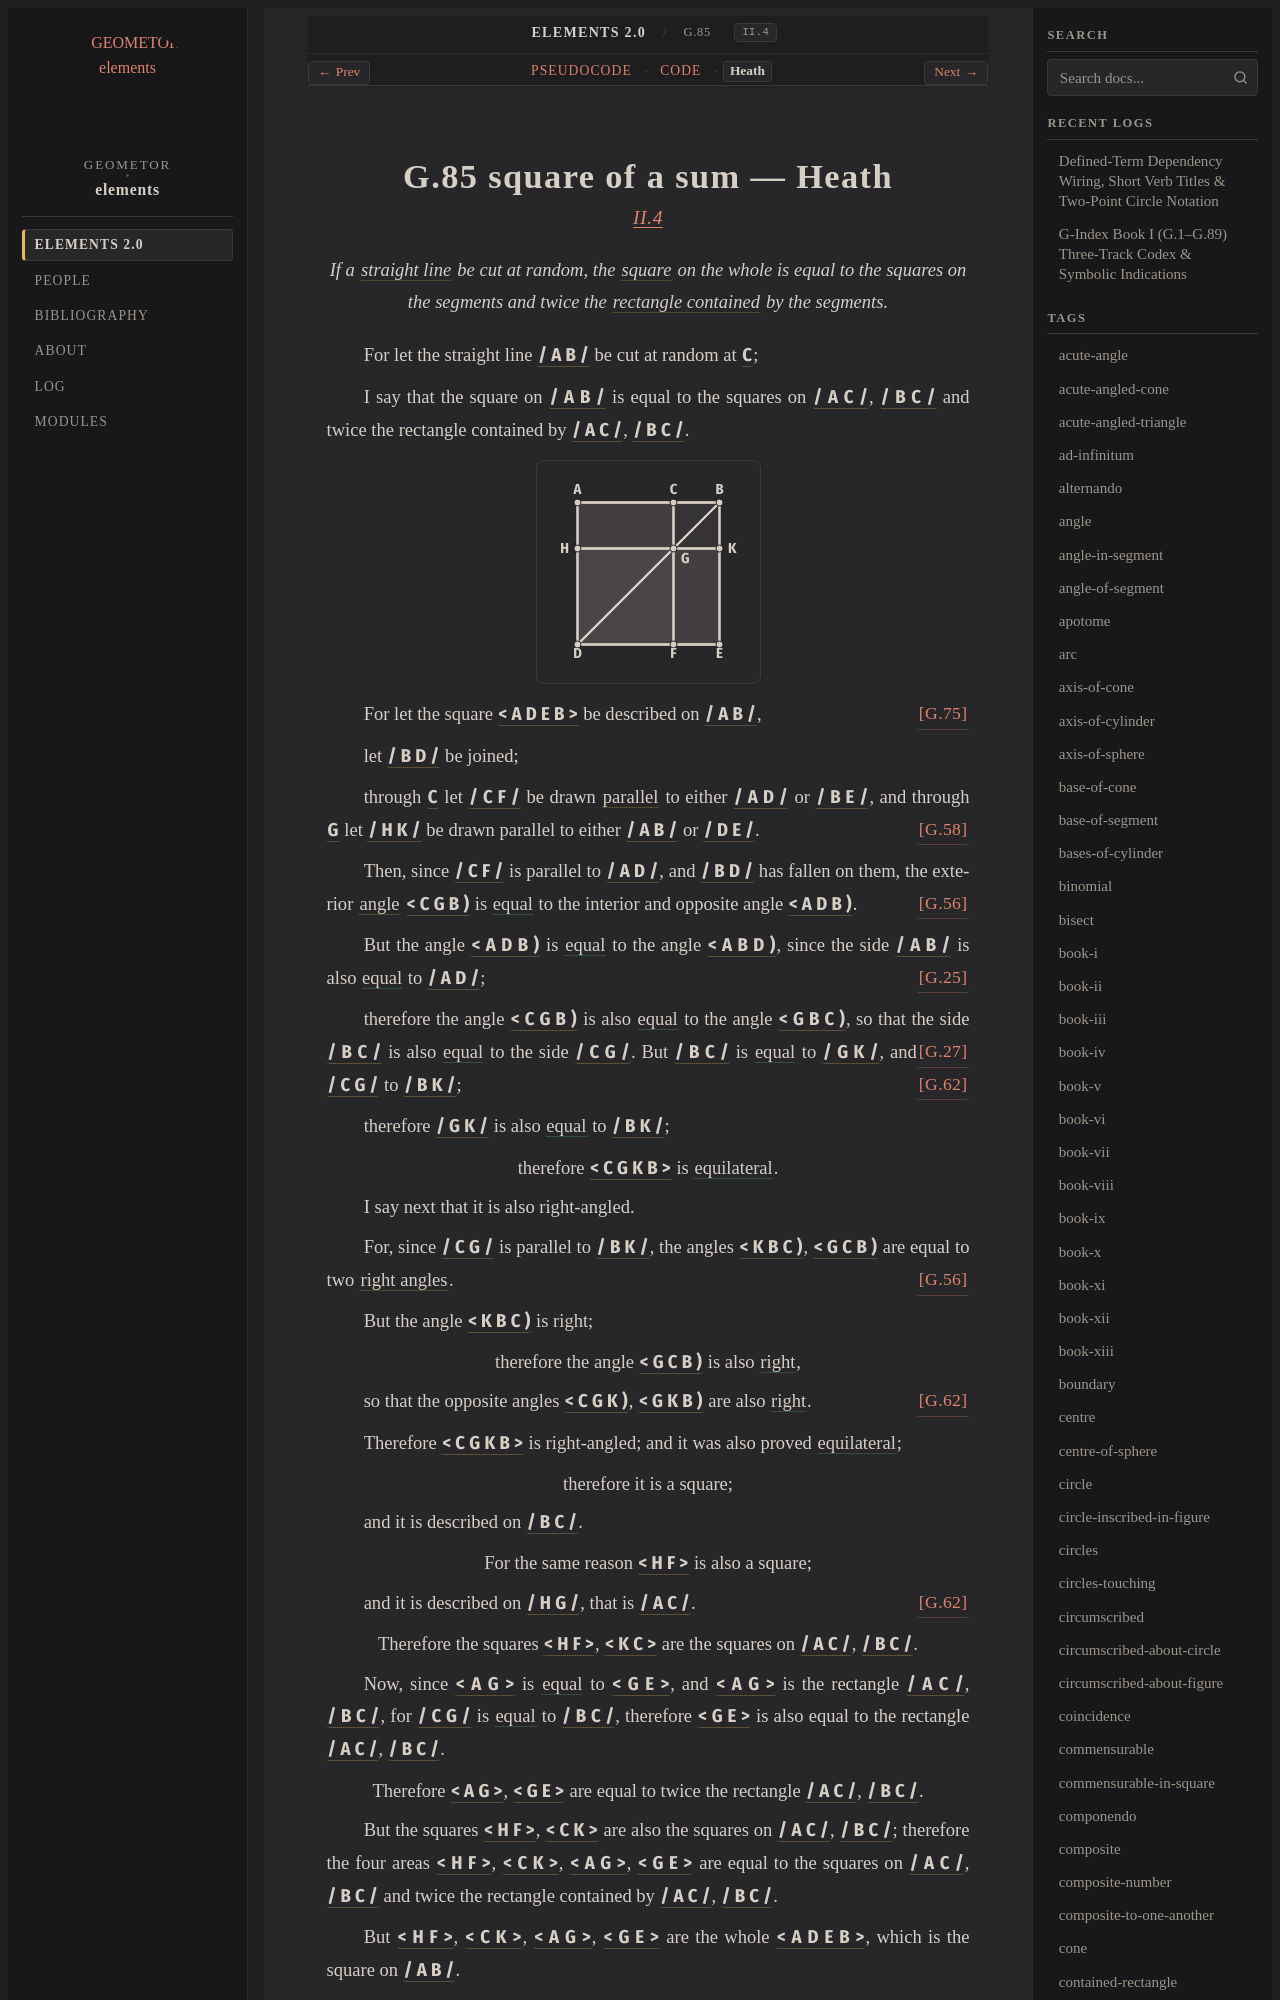

repository: geometor/elements · page: elements2/G.85/heath.html · generator: sphinx

:canonical_id: G.85
:original_id: II.4
:title: G.85 square of a sum
:volume: I
:book: II
:type: prop

G.85 square of a sum — Heath
============================

.. rubric:: `II.4 <https://geometor.github.io/euclid/heath/volume_I/book_ii/propositions/04/>`_

.. enunciation::

   If a :term:`straight line <G.4>` be cut at random, the :term:`square <G.63>` on the whole is equal to the squares on the segments and twice the :term:`rectangle contained <G.81>` by the segments.

For let the straight line :g:`/ A B / <g1:/ A B />` be cut at random at :g:`C <g1:C>`;

I say that the square on :g:`/ A B / <g1:/ A B />` is equal to the squares on :g:`/ A C / <g1:/ A C />`, :g:`/ B C / <g1:/ B C />` and twice the rectangle contained by :g:`/ A C / <g1:/ A C />`, :g:`/ B C / <g1:/ B C />`.

.. picture:: g1.svg
   :alt: Diagram

For let the square :g:`< A D E B > <g1:< A D E B >>` be described on :g:`/ A B / <g1:/ A B />`, :just:`[G.75] <G.75>`

let :g:`/ B D / <g1:/ B D />` be joined;

through :g:`C <g1:C>` let :g:`/ C F / <g1:/ C F />` be drawn :term:`parallel <G.52>` to either :g:`/ A D / <g1:/ A D />` or :g:`/ B E / <g1:/ B E />`, and through :g:`G <g1:G>` let :g:`/ H K / <g1:/ H K />` be drawn parallel to either :g:`/ A B / <g1:/ A B />` or :g:`/ D E / <g1:/ D E />`. :just:`[G.58] <G.58>`

Then, since :g:`/ C F / <g1:/ C F />` is parallel to :g:`/ A D / <g1:/ A D />`, and :g:`/ B D / <g1:/ B D />` has fallen on them, the exterior :term:`angle <G.22>` :g:`< C G B ) <g1:< C G B )>` is :eq:`equal <g1:< C G B ) = g1:< A D B )>` to the interior and opposite angle :g:`< A D B ) <g1:< A D B )>`. :just:`[G.56] <G.56>`

But the angle :g:`< A D B ) <g1:< A D B )>` is :eq:`equal <g1:< A D B ) = g1:< A B D )>` to the angle :g:`< A B D ) <g1:< A B D )>`, since the side :g:`/ A B / <g1:/ A B />` is also :eq:`equal <g1:/ A B / = g1:/ A D />` to :g:`/ A D / <g1:/ A D />`; :just:`[G.25] <G.25>`

therefore the angle :g:`< C G B ) <g1:< C G B )>` is also :eq:`equal <g1:< C G B ) = g1:< G B C )>` to the angle :g:`< G B C ) <g1:< G B C )>`, so that the side :g:`/ B C / <g1:/ B C />` is also :eq:`equal <g1:/ B C / = g1:/ C G />` to the side :g:`/ C G / <g1:/ C G />`. :just:`[G.27] <G.27>`
But :g:`/ B C / <g1:/ B C />` is :eq:`equal <g1:/ B C / = g1:/ G K /; g1:/ C G / = g1:/ B K />` to :g:`/ G K / <g1:/ G K />`, and :g:`/ C G / <g1:/ C G />` to :g:`/ B K / <g1:/ B K />`; :just:`[G.62] <G.62>`

therefore :g:`/ G K / <g1:/ G K />` is also :eq:`equal <g1:/ G K / = g1:/ B K />` to :g:`/ B K / <g1:/ B K />`;

.. assertion::

   therefore :g:`< C G K B > <g1:< C G K B >>` is :eq:`equilateral <g1:/ B C / = g1:/ C G / = g1:/ G K / = g1:/ B K />`.

I say next that it is also right-angled.

For, since :g:`/ C G / <g1:/ C G />` is parallel to :g:`/ B K / <g1:/ B K />`, the angles :g:`< K B C ) <g1:< K B C )>`, :g:`< G C B ) <g1:< G C B )>` are equal to two :term:`right angles <G.33>`. :just:`[G.56] <G.56>`

But the angle :g:`< K B C ) <g1:< K B C )>` is right;

.. assertion::

   therefore the angle :g:`< G C B ) <g1:< G C B )>` is also :eq:`right <g1:< G C B ) = g1:< K B C )>`,

so that the opposite angles :g:`< C G K ) <g1:< C G K )>`, :g:`< G K B ) <g1:< G K B )>` are also :eq:`right <g1:< C G K ) = g1:< G K B ) = g1:< K B C ) = g1:< G C B )>`. :just:`[G.62] <G.62>`

Therefore :g:`< C G K B > <g1:< C G K B >>` is right-angled; and it was also proved :eq:`equilateral <g1:/ B C / = g1:/ C G / = g1:/ G K / = g1:/ B K />`;

.. assertion::

   therefore it is a square;

and it is described on :g:`/ B C / <g1:/ B C />`.

.. assertion::

   For the same reason :g:`< H F > <g1:< H F >>` is also a square;

and it is described on :g:`/ H G / <g1:/ H G />`, that is :g:`/ A C / <g1:/ A C />`. :just:`[G.62] <G.62>`

.. assertion::

   Therefore the squares :g:`< H F > <g1:< H F >>`, :g:`< K C > <g1:< K C >>` are the squares on :g:`/ A C / <g1:/ A C />`, :g:`/ B C / <g1:/ B C />`.

Now, since :g:`< A G > <g1:< A G >>` is :eq:`equal <g1:< A G > = g1:< G E >>` to :g:`< G E > <g1:< G E >>`, and :g:`< A G > <g1:< A G >>` is the rectangle :g:`/ A C / <g1:/ A C />`, :g:`/ B C / <g1:/ B C />`, for :g:`/ C G / <g1:/ C G />` is :eq:`equal <g1:/ C G / = g1:/ B C />` to :g:`/ B C / <g1:/ B C />`, therefore :g:`< G E > <g1:< G E >>` is also equal to the rectangle :g:`/ A C / <g1:/ A C />`, :g:`/ B C / <g1:/ B C />`.

.. assertion::

   Therefore :g:`< A G > <g1:< A G >>`, :g:`< G E > <g1:< G E >>` are equal to twice the rectangle :g:`/ A C / <g1:/ A C />`, :g:`/ B C / <g1:/ B C />`.
